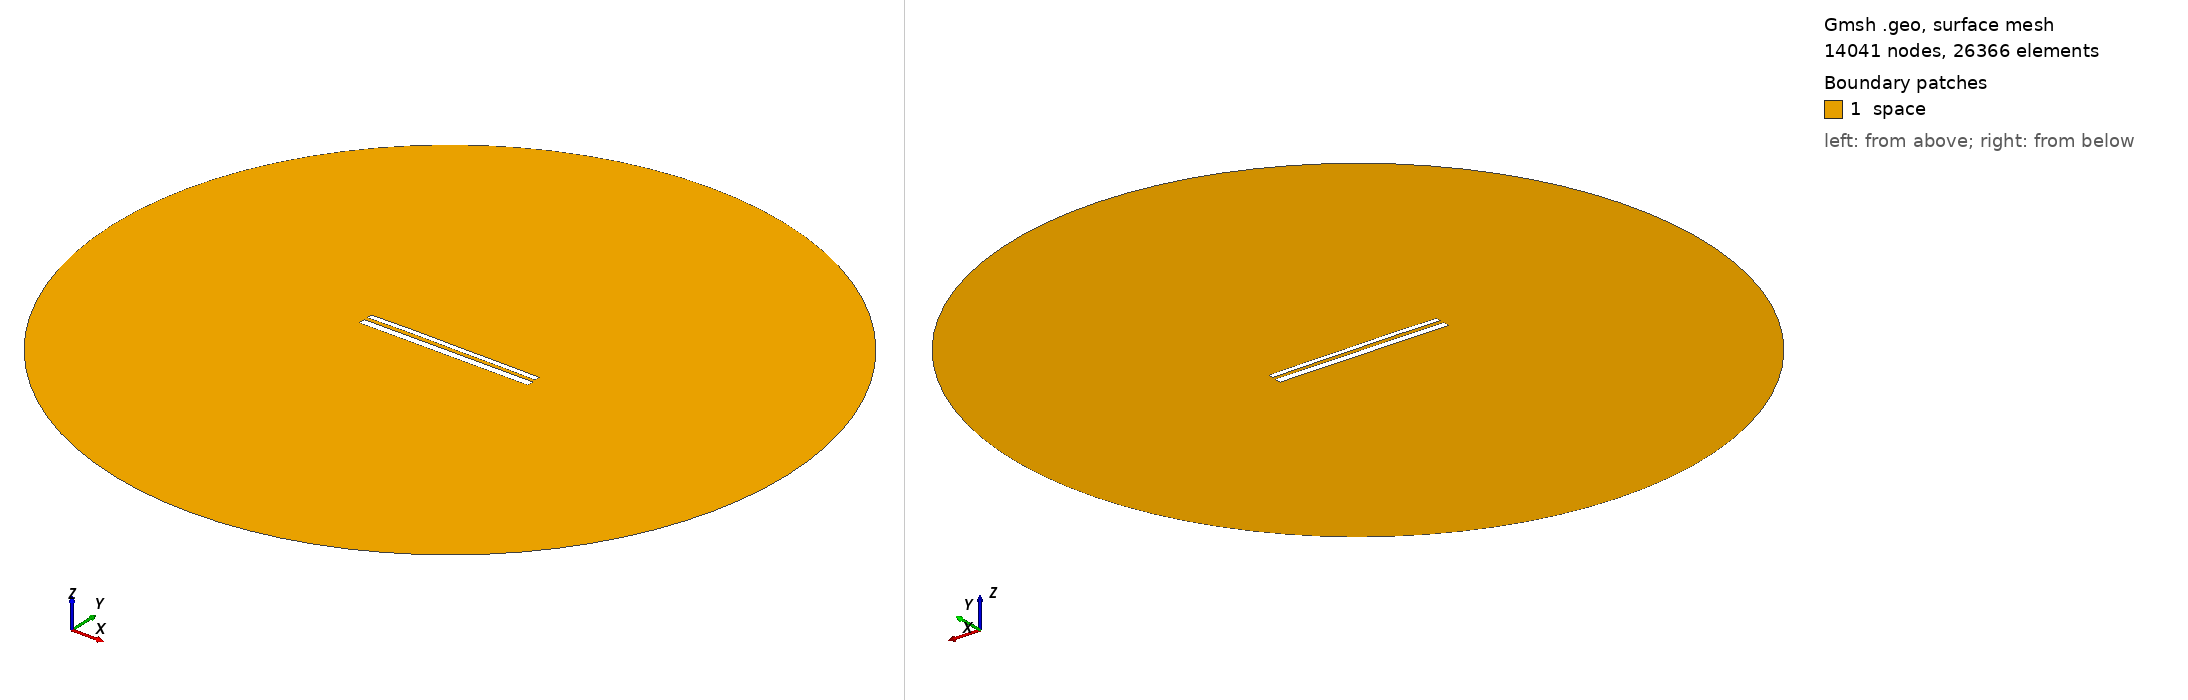

Gmsh geometry script, surface-meshed: 14041 nodes, 26366 surface elements. Boundary patches (legend numbers): 1 space. Left view from above one corner, right view from below the opposite corner. Legend entries are the model's physical surfaces. The drawing asked Gmsh for element sizes between 1% and 20% of the model's largest extent; the script's own settings can give other sizes.

=== 10994.geo (drawn) ===
//---------------------------------------
// Geometry kernel
//---------------------------------------

SetFactory("OpenCASCADE");



//---------------------------------------
// Parameters of the geometry
//---------------------------------------

// Overetch of the upper plate
overetch = 0.375;

// Distance between the plates
distance = 2.0;

// Discretization over the x axis (for the deformation)
nx = 50; 

// Length of the plate
L = 100 - overetch; 

// Number of modes
n = 4; 

// 1st mode coefficient
coeff(1) = 0.0;
beta(1) = 0.596864 * 3.1415926535 / L;

// 2nd mode coefficient
coeff(2) = 0.15;
beta(2) = 1.49418 * 3.1415926535 / L;

// 3rd mode coefficient
coeff(3) = 0.07499999999999998;
beta(3) = 2.50025 * 3.1415926535 / L;

// 4th mode coefficient
coeff(4) = 0.07499999999999998;
beta(4) = 3.49999 * 3.1415926535 / L;



//---------------------------------------
// Upper plate (deformed rectangle)
//---------------------------------------

// Coordiantes of the upper plate
xmin = -50;
xmax = 50 - overetch;

// Height of the upper plate
yheight = 4 - 2 * overetch;

// Indexes of the points
UpperID[] = {};
LowerID[] = {};
LeftID[] = {};
RightID[] = {};

// Point index
p = 1;

// Horizontal edges
For i In {1:nx}
    x = xmin + (i-1)*(xmax - xmin)/(nx-1);

    y_bottom = distance / 2 + overetch;
    For j In {1:n}
        C = (Cosh(beta(j)*L) + Cos(beta(j)*L)) / (Sinh(beta(j)*L) + Sin(beta(j)*L));
        y_bottom  = y_bottom + coeff(j) * (Cosh(beta(j)*(x+50)) - Cos(beta(j)*(x+50)) - C * (Sinh(beta(j)*(x+50)) - Sin(beta(j)*(x+50))));
    EndFor

    y_top = y_bottom + yheight;

    Point(p) = {x, y_top, 0, 1.0};
    UpperID[i] = p;
    p = p + 1;

    Point(p) = {x, y_bottom, 0, 1.0};
    LowerID[i] = p;
    p = p + 1;
EndFor

// Create point lists
UpperPts[] = {}; LowerPts[] = {};
For i In {1:nx}
  UpperPts[] += {UpperID[i]};
  LowerPts[] += {LowerID[i]};
EndFor

// Build splines
Spline(1) = {UpperPts[]};
Spline(2) = {LowerPts[]};
Line(3) = {LowerPts[nx-1], UpperPts[nx-1]};
Line(4) = {LowerPts[0], UpperPts[0]};

// Build the plane surface
Curve Loop(1) = {2, 3, -1, -4};
Plane Surface(1) = {1};



//---------------------------------------
// Lower plate (rectangle)
//---------------------------------------

// Vertices
Point(1001) = {-50, -1, 0, 1.0};
Point(1002) = { 50, -1, 0, 1.0};
Point(1003) = { 50,  -5, 0, 1.0};
Point(1004) = {-50,  -5, 0, 1.0};

// Edges
Line(5) = {1001, 1002};
Line(6) = {1002, 1003};
Line(7) = {1003, 1004};
Line(8) = {1004, 1001};

// Plane surface
Line Loop(2) = {5, 6, 7, 8};
Plane Surface(2) = {2}; 



//---------------------------------------
// Outer (fictious) boundary
//---------------------------------------

// Points
Point(1005) = {0, 0, 0};       // Center
Point(1006) = {200, 0, 0};     // Start point
Point(1007) = {0, 200, 0};     // 90 degrees
Point(1008) = {-200, 0, 0};    // 180 degrees
Point(1009) = {0, -200, 0};    // 270 degrees

// Circle arcs (each needs start, center, end)
Circle(9) = {1006, 1005, 1007};
Circle(10) = {1007, 1005, 1008};
Circle(11) = {1008, 1005, 1009};
Circle(12) = {1009, 1005, 1006};

// Plane surface for the entire domain
Curve Loop(3) = {9, 10, 11, 12};
Surface(3) = {3};

// Subtract the plates from the whole domain to obtain the actual domain where we want to solve the equations
BooleanDifference{ Surface{3}; Delete; }{ Surface{1}; Surface{2}; Delete; }




//---------------------------------------
// Transfinite Lines/Curves
//---------------------------------------

// Set the number of points on the boundaries
r = 7;

// Plates
Transfinite Curve {1, 2} = 50*r Using Progression 1;
Transfinite Curve {3, 4} = 2*r Using Progression 1;
Transfinite Line {5, 7} = 50*r Using Progression 1;
Transfinite Line {6, 8} = 2*r Using Progression 1;

// Outer boundary
Transfinite Line {9, 10, 11, 12} = 20 Using Progression 1;



//---------------------------------------
// Physical groups
//---------------------------------------                

// Physical curves (boundaries)
Physical Line("force_segment", 10) = {2};
Physical Line("upper_plate", 11) = {1, 3, 4};
Physical Line("lower_plate", 12) = {5, 6, 7, 8};
Physical Line("boundary", 20) = {9, 10, 11, 12};

// Physical Surfaces
Physical Surface("space", 30) = {3};



//---------------------------------------
// 6. Generate the Mesh
//---------------------------------------

// 2D mesh generation
Mesh 2;
